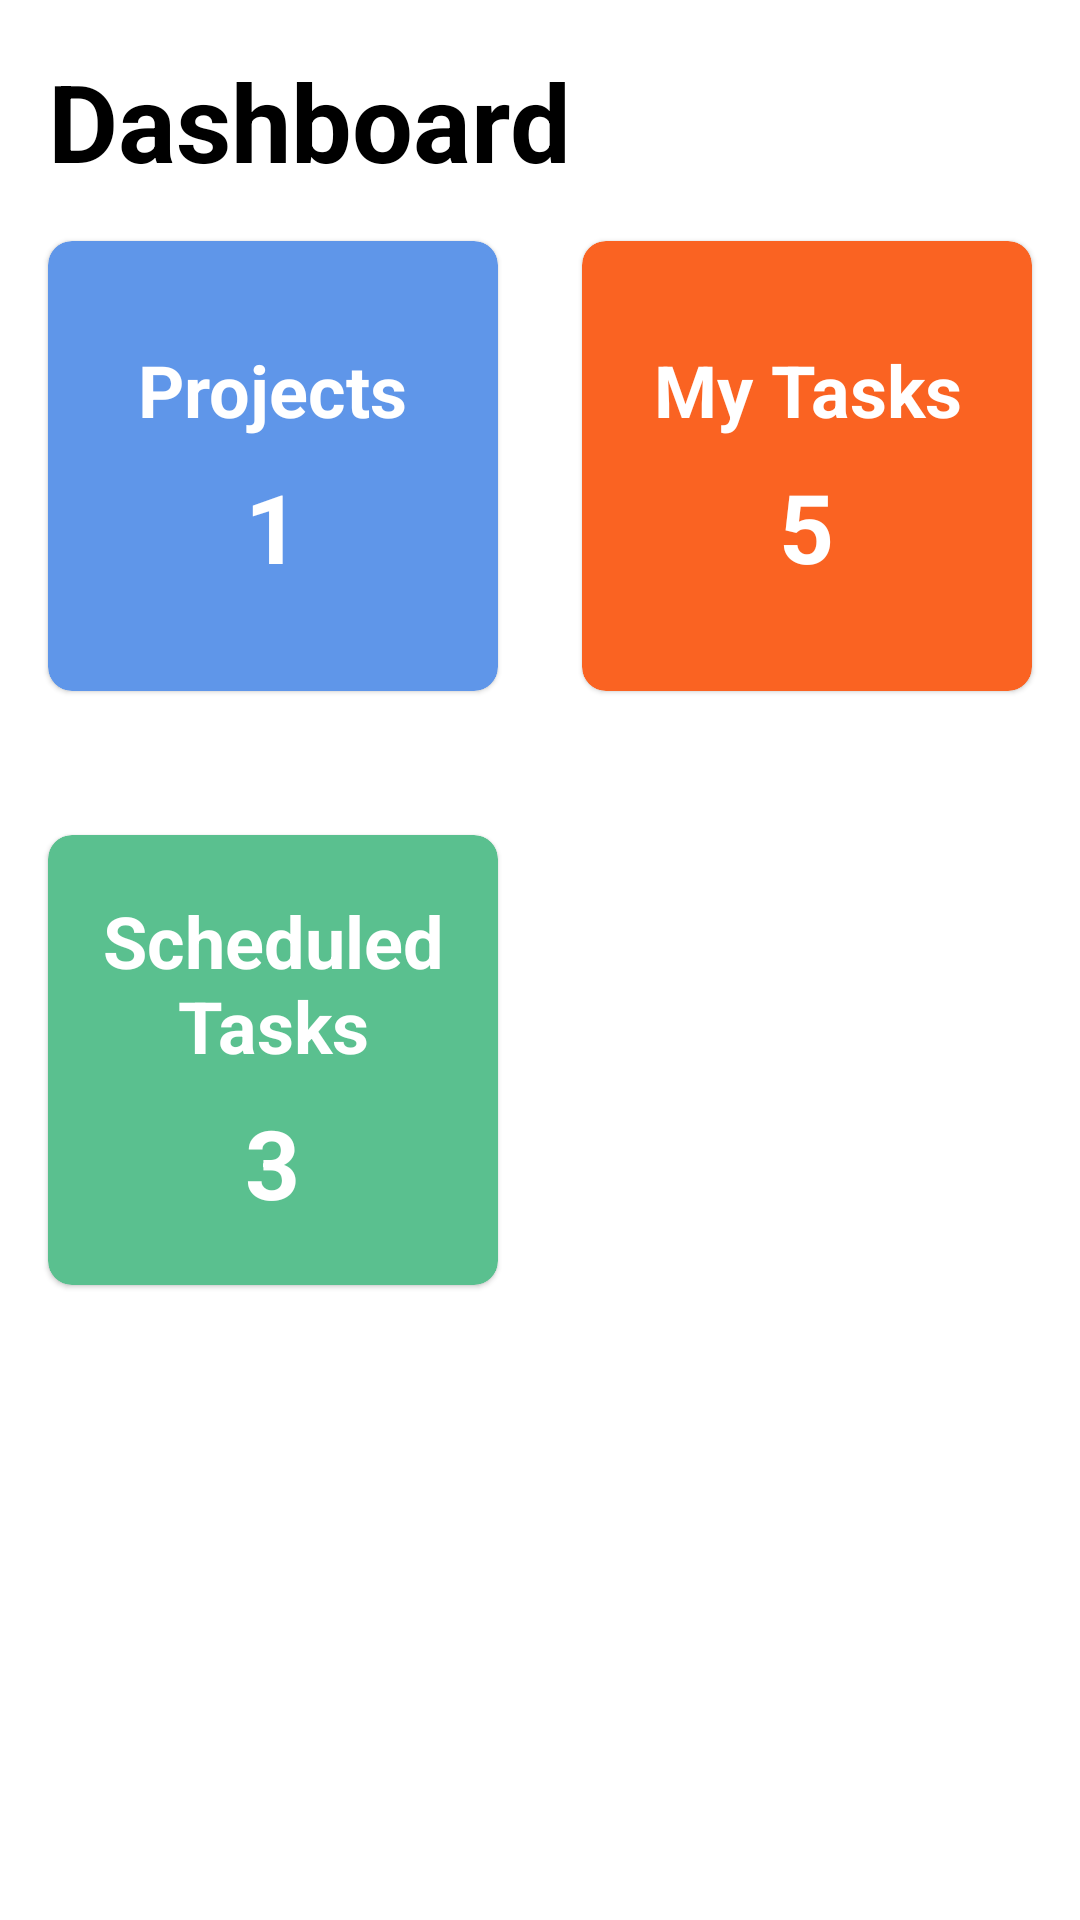

Produce the Android XML layout that renders to this screen, including the resource entries it uses.
<!-- AndroidManifest.xml: application theme Theme.TaskManagement -->
<!-- res/layout/fragment_dashboard.xml -->
<?xml version="1.0" encoding="utf-8"?>
<layout>
    <androidx.constraintlayout.widget.ConstraintLayout xmlns:android="http://schemas.android.com/apk/res/android"
        xmlns:app="http://schemas.android.com/apk/res-auto"
        xmlns:tools="http://schemas.android.com/tools"
        android:layout_width="match_parent"
        android:layout_height="match_parent"
        tools:context=".ui.dashboard.DashboardFragment">

        <TextView
            android:id="@+id/tv_dashboard"
            android:layout_width="match_parent"
            android:layout_height="wrap_content"
            android:layout_marginStart="16dp"
            android:layout_marginTop="16dp"
            android:layout_marginEnd="16dp"
            android:text="@string/dashboard"
            android:textColor="@color/black"
            android:textSize="36sp"
            android:textStyle="bold"
            app:layout_constraintEnd_toEndOf="parent"
            app:layout_constraintStart_toStartOf="parent"
            app:layout_constraintTop_toTopOf="parent" />

        <com.google.android.material.card.MaterialCardView
            android:id="@+id/card_projects"
            android:layout_width="150dp"
            android:layout_height="150dp"
            android:layout_marginStart="16dp"
            android:layout_marginTop="16dp"
            android:backgroundTint="@color/blue"
            app:cardCornerRadius="8dp"
            app:layout_constraintStart_toStartOf="parent"
            app:layout_constraintTop_toBottomOf="@+id/tv_dashboard">
            <LinearLayout
                android:layout_width="match_parent"
                android:layout_height="match_parent"
                android:orientation="vertical"
                android:padding="8dp"
                android:gravity="center">
                <TextView
                    android:layout_width="wrap_content"
                    android:layout_height="wrap_content"
                    android:text="@string/projects"
                    android:textSize="24sp"
                    android:textStyle="bold"
                    android:textColor="@color/white"
                    android:gravity="center"
                    android:layout_gravity="center_horizontal"/>
                <TextView
                    android:layout_width="wrap_content"
                    android:layout_height="wrap_content"
                    android:text="1"
                    android:textSize="32sp"
                    android:textStyle="bold"
                    android:textColor="@color/white"
                    android:layout_gravity="center_horizontal"
                    android:gravity="center"
                    android:layout_marginTop="8dp"
                    tools:text="1"/>
            </LinearLayout>
        </com.google.android.material.card.MaterialCardView>

        <com.google.android.material.card.MaterialCardView
            android:id="@+id/card_my_tasks"
            android:layout_width="150dp"
            android:layout_height="150dp"
            android:layout_marginEnd="16dp"
            android:backgroundTint="@color/orange"
            app:cardCornerRadius="8dp"
            app:layout_constraintBottom_toBottomOf="@+id/card_projects"
            app:layout_constraintEnd_toEndOf="parent"
            app:layout_constraintTop_toTopOf="@+id/card_projects">
            <LinearLayout
                android:layout_width="match_parent"
                android:layout_height="match_parent"
                android:orientation="vertical"
                android:padding="8dp"
                android:gravity="center">
                <TextView
                    android:layout_width="wrap_content"
                    android:layout_height="wrap_content"
                    android:text="@string/my_tasks"
                    android:textSize="24sp"
                    android:textStyle="bold"
                    android:textColor="@color/white"
                    android:gravity="center"
                    android:layout_gravity="center_horizontal"/>
                <TextView
                    android:layout_width="wrap_content"
                    android:layout_height="wrap_content"
                    android:text="5"
                    android:textSize="32sp"
                    android:textStyle="bold"
                    android:textColor="@color/white"
                    android:gravity="center"
                    android:layout_gravity="center_horizontal"
                    android:layout_marginTop="8dp"
                    tools:text="5"/>
            </LinearLayout>
        </com.google.android.material.card.MaterialCardView>

        <com.google.android.material.card.MaterialCardView
            android:id="@+id/card_scheduled_tasks"
            android:layout_width="150dp"
            android:layout_height="150dp"
            android:layout_marginTop="48dp"
            android:backgroundTint="@color/green"
            app:cardCornerRadius="8dp"
            app:layout_constraintStart_toStartOf="@+id/card_projects"
            app:layout_constraintTop_toBottomOf="@+id/card_my_tasks">
            <LinearLayout
                android:layout_width="match_parent"
                android:layout_height="match_parent"
                android:orientation="vertical"
                android:padding="8dp"
                android:gravity="center">
                <TextView
                    android:layout_width="wrap_content"
                    android:layout_height="wrap_content"
                    android:text="@string/scheduled_tasks"
                    android:textSize="24sp"
                    android:textStyle="bold"
                    android:textColor="@color/white"
                    android:gravity="center"
                    android:layout_gravity="center_horizontal"/>
                <TextView
                    android:layout_width="wrap_content"
                    android:layout_height="wrap_content"
                    android:text="3"
                    android:textSize="32sp"
                    android:textStyle="bold"
                    android:textColor="@color/white"
                    android:gravity="center"
                    android:layout_gravity="center_horizontal"
                    android:layout_marginTop="8dp"
                    tools:text="3"/>
            </LinearLayout>
        </com.google.android.material.card.MaterialCardView>

    </androidx.constraintlayout.widget.ConstraintLayout>
</layout>
<!-- resources referenced by this layout -->
<resources>
  <color name="black">#FF000000</color>
  <color name="blue">#FF5F96E9</color>
  <color name="green">#FF5AC08F</color>
  <color name="orange">#FFFA6322</color>
  <color name="white">#FFFFFFFF</color>
  <string name="dashboard">Dashboard</string>
  <string name="my_tasks">My Tasks</string>
  <string name="projects">Projects</string>
  <string name="scheduled_tasks">Scheduled Tasks</string>
  <style name="Theme.TaskManagement" parent="Theme.MaterialComponents.DayNight.NoActionBar">
          
          <item name="colorPrimary">@color/white</item>
          <item name="colorPrimaryVariant">@color/material_dynamic_neutral99</item>
          <item name="colorOnPrimary">@color/black</item>
          
          <item name="colorSecondary">@color/material_dynamic_primary60</item>
          <item name="colorSecondaryVariant">@color/material_dynamic_primary70</item>
          <item name="colorOnSecondary">@color/white</item>
          
          <item name="android:statusBarColor" tools:targetApi="l">?attr/colorPrimaryVariant</item>
          
      </style>
  <color name="material_dynamic_neutral99">#FFFCFCFF</color>
  <color name="material_dynamic_primary60">#FF219BCC</color>
  <color name="material_dynamic_primary70">#FF4BB6E8</color>
</resources>
